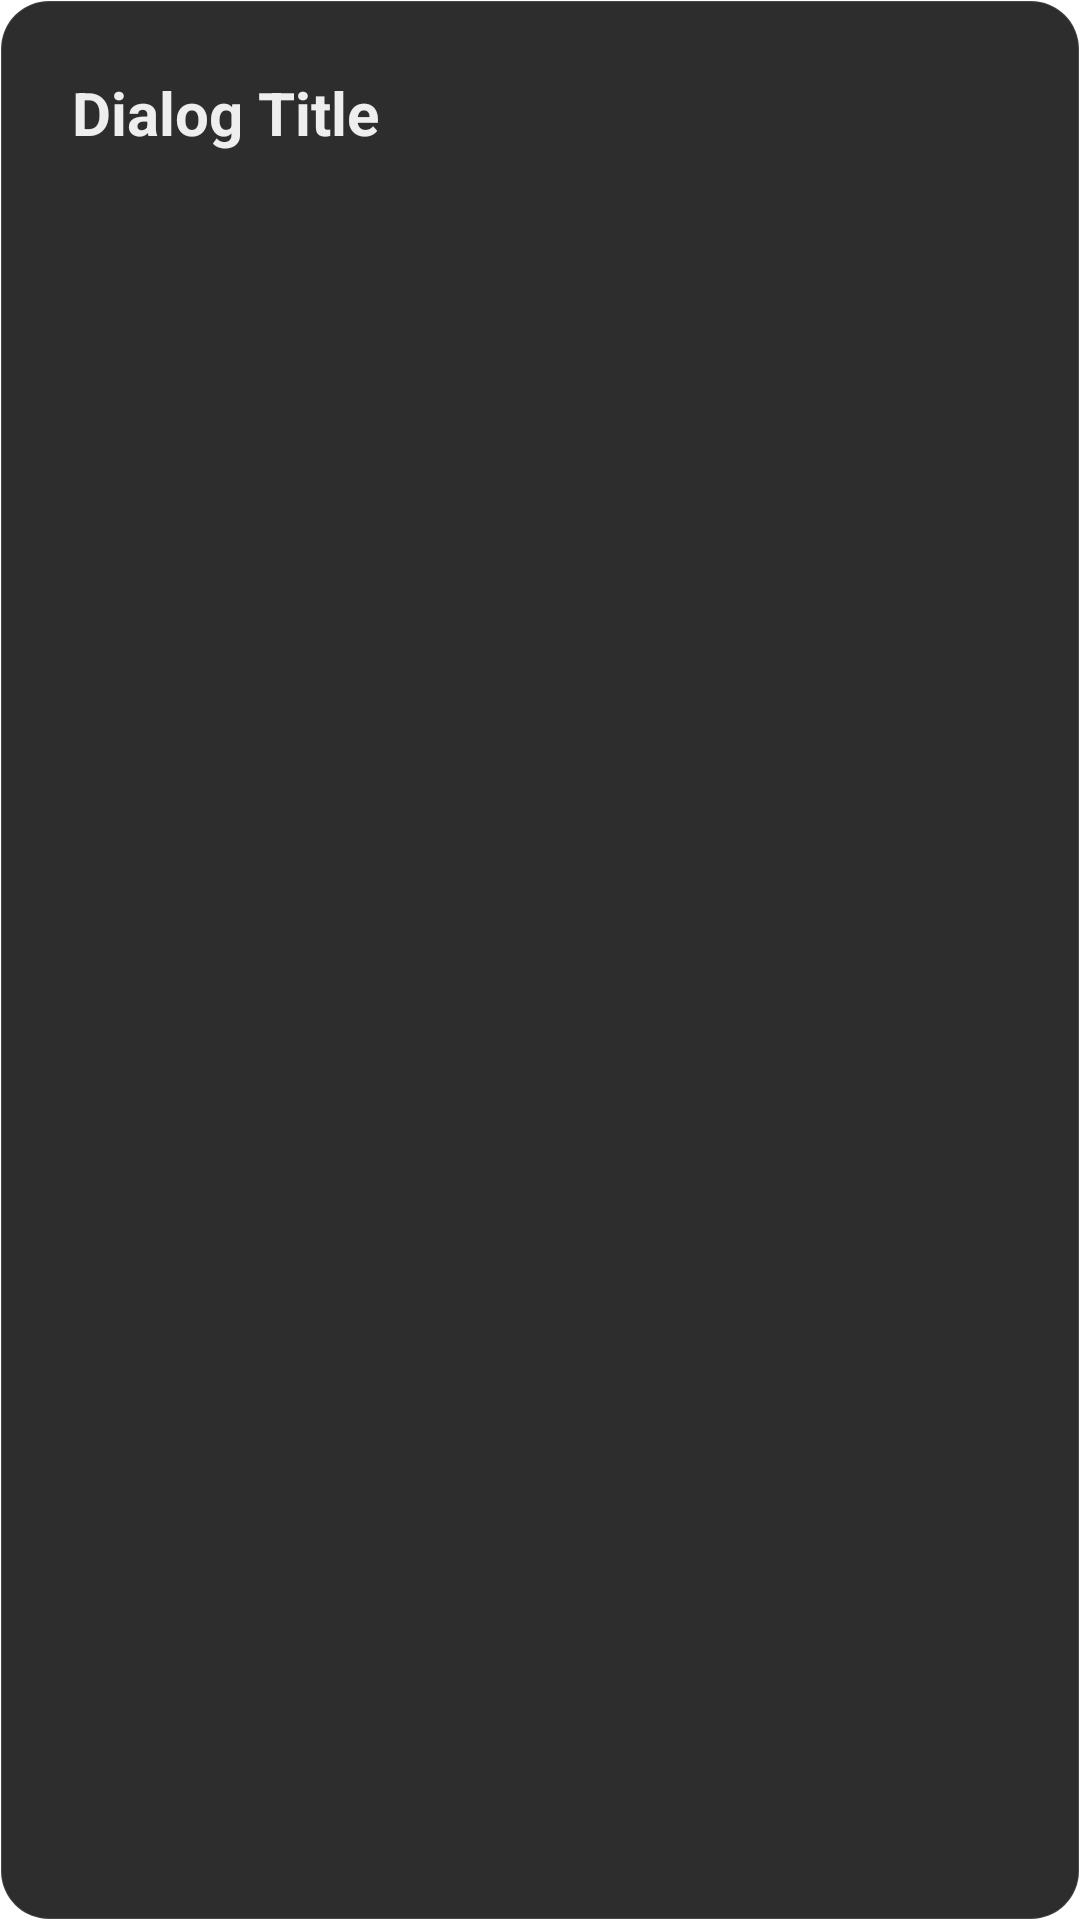

Here is an Android app screen rendered from its layout file. Give the layout XML and the strings, colors and styles it references.
<!-- AndroidManifest.xml: application theme AppTheme -->
<!-- res/layout/dialog_list_choice.xml -->
<?xml version="1.0" encoding="utf-8"?>
<LinearLayout xmlns:android="http://schemas.android.com/apk/res/android"
    android:layout_width="400dp"
    android:layout_height="wrap_content"
    android:background="@drawable/bg_dialog"
    android:orientation="vertical"
    android:padding="24dp">

    <TextView
        android:id="@+id/dialog_title"
        android:layout_width="wrap_content"
        android:layout_height="wrap_content"
        android:layout_marginBottom="16dp"
        android:text="Dialog Title"
        android:textColor="@color/tv_white"
        android:textSize="20sp"
        android:textStyle="bold" />

    <androidx.recyclerview.widget.RecyclerView
        android:id="@+id/dialog_recycler_view"
        android:layout_width="match_parent"
        android:layout_height="wrap_content" />

</LinearLayout>
<!-- resources referenced by this layout -->
<resources>
  <color name="tv_white">#EEEEEE</color>
  <!-- drawable bg_dialog (drawable) -->
  <?xml version="1.0" encoding="utf-8"?>
  <shape xmlns:android="http://schemas.android.com/apk/res/android" android:shape="rectangle">
      <solid android:color="@color/bg_app_dialog"/>
  
      
      <corners android:radius="16dp"/>
  
      
      <stroke android:width="0.5dp" android:color="@color/stroke_glass"/>
  </shape>
  <style name="AppTheme" parent="Theme.Leanback">
          
      </style>
  <color name="bg_app_dialog">#EE1f1f1f</color>
  <color name="stroke_glass">#20FFFFFF</color>
</resources>
